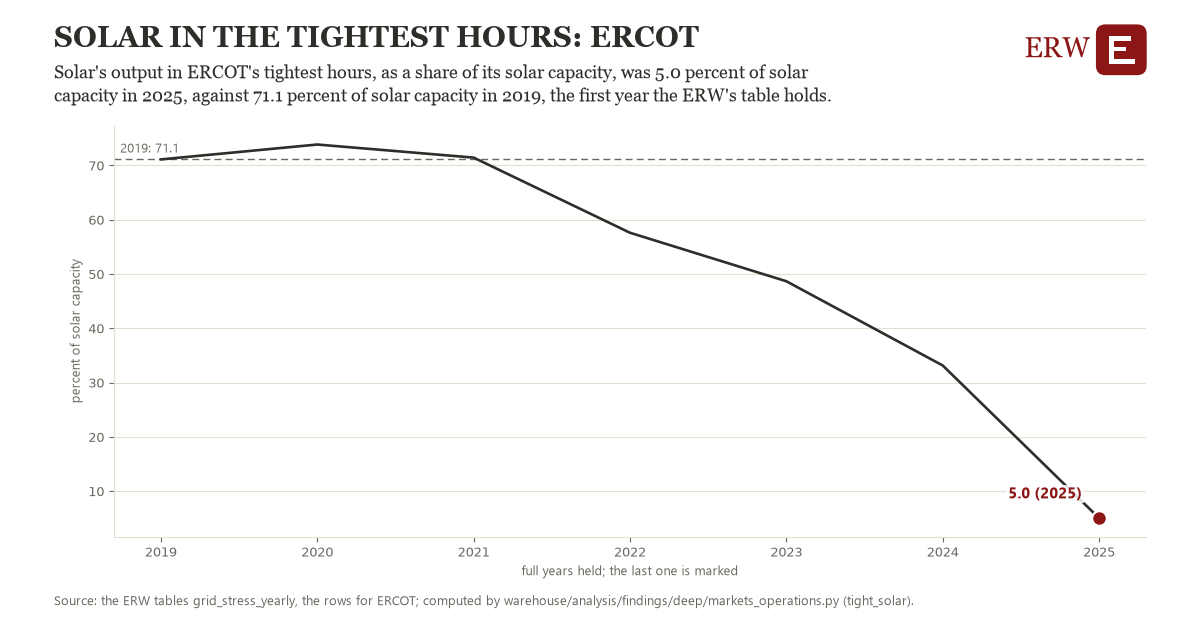

The table this chart was drawn from, first rows:
# Energy Research Warehouse (ERW): findi…, candidate tight_solar, region ercot_tight_solar (ERCOT)
# Computed 2026-11-06T14:13:16Z by wareh…
# Rows: one per year held: solar's outpu…, the observations it rests on, and whether the year is full
# Tables: grid_stress_yearly
region, year, value, n_observations, full_year
ercot_tight_solar, 2019, 71.1, 1.0, 1
ercot_tight_solar, 2020, 73.84, 1.0, 1
ercot_tight_solar, 2021, 71.43, 1.0, 1
ercot_tight_solar, 2022, 57.59, 1.0, 1
ercot_tight_solar, 2023, 48.66, 1.0, 1
ercot_tight_solar, 2024, 33.14, 1.0, 1
ercot_tight_solar, 2025, 5.022, 1.0, 1
ercot_tight_solar, 2026, 5.215, 1.0, 0
